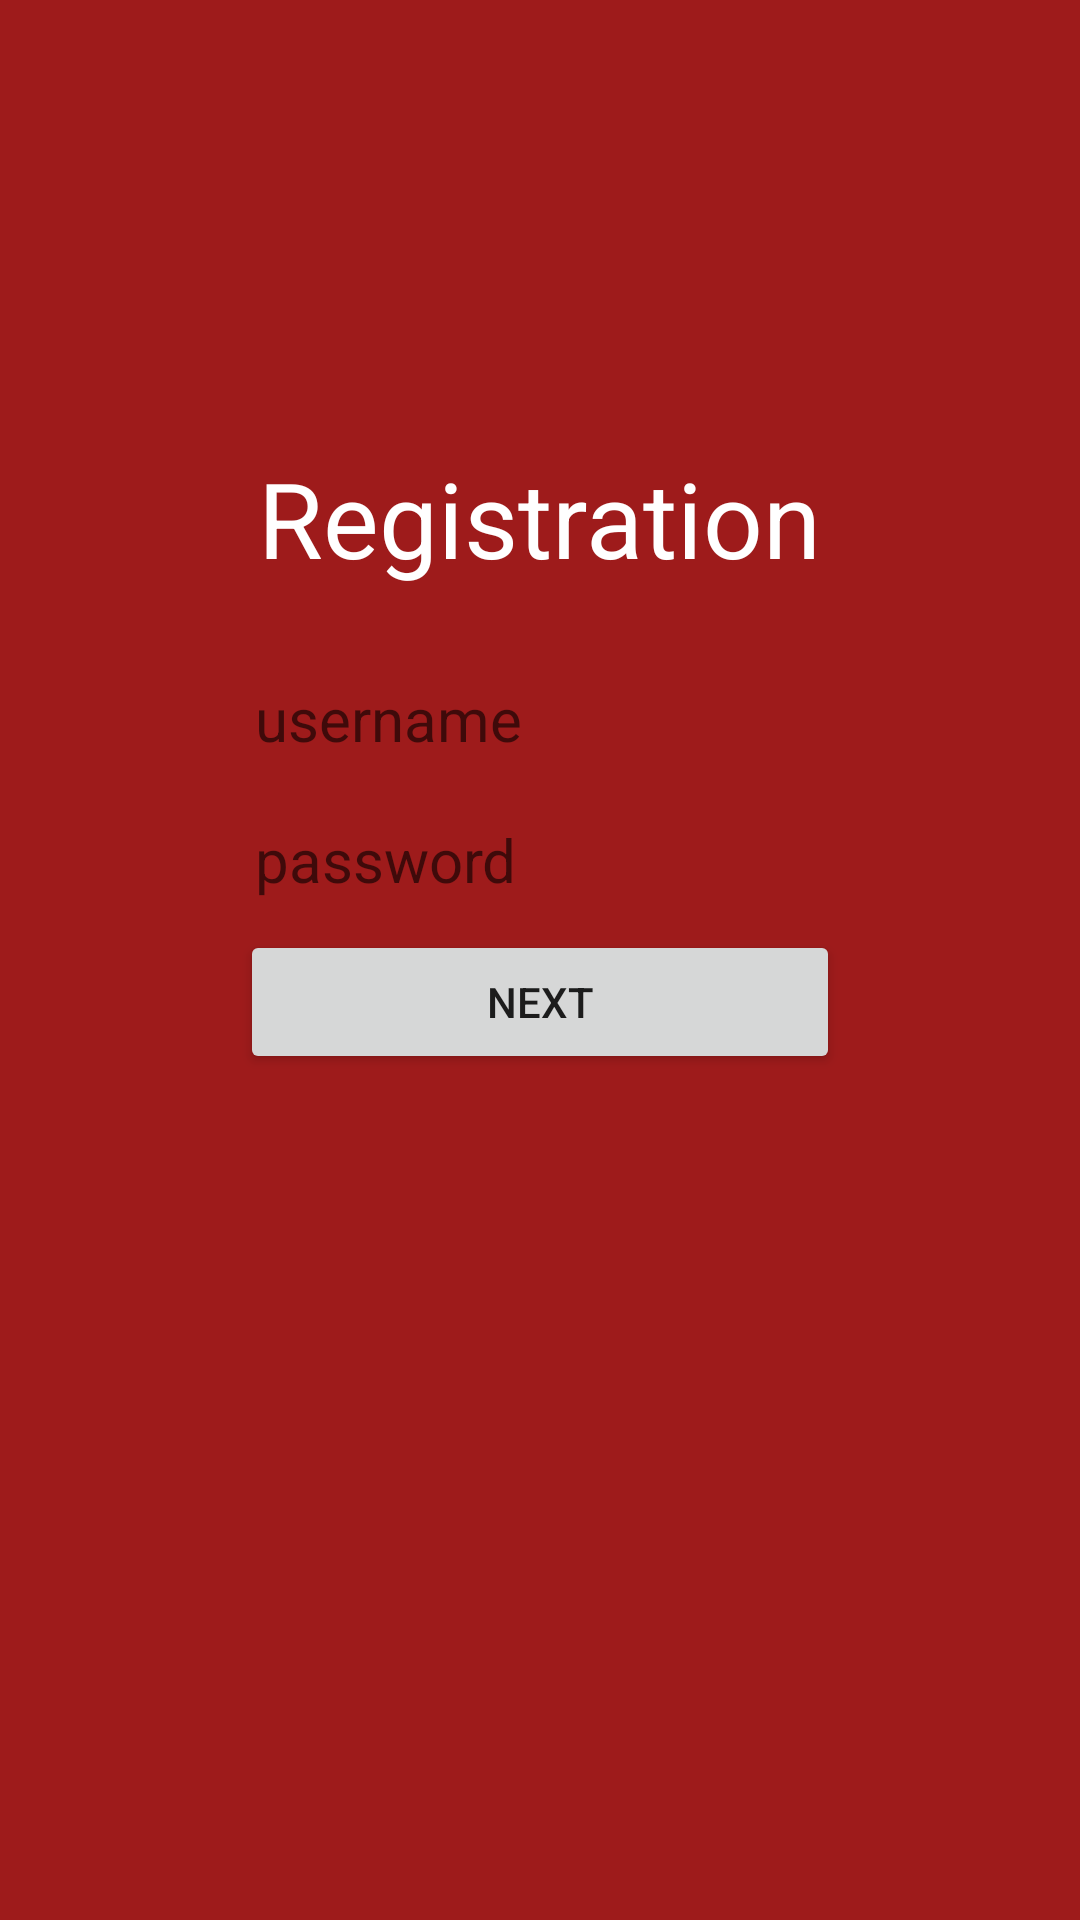

This screen was rendered from an Android layout file. Write that file and the resources it references.
<!-- AndroidManifest.xml: application theme Theme.FitnessAndNutritionBuddy -->
<!-- res/layout/activity_user_register.xml -->
<?xml version="1.0" encoding="utf-8"?>
<androidx.constraintlayout.widget.ConstraintLayout xmlns:android="http://schemas.android.com/apk/res/android"
    xmlns:app="http://schemas.android.com/apk/res-auto"
    xmlns:tools="http://schemas.android.com/tools"
    android:layout_width="match_parent"
    android:layout_height="match_parent"
    tools:context=".ui.login.UserRegister"
    android:background="@color/purple_700"
    android:layout_gravity="center_vertical">

    <LinearLayout
        android:id="@+id/layout"
        android:layout_width="match_parent"
        android:layout_height="match_parent"
        android:orientation="vertical"
        android:gravity="center"
        android:background="@drawable/wallpaper">
        <TextView
            android:id="@+id/textView3"
            android:layout_width="wrap_content"
            android:layout_height="wrap_content"
            android:text="Registration"
            android:textAlignment="center"
            android:textSize="35dp"
            android:textColor="@color/white"
            android:layout_marginBottom="20dp"
            android:layout_marginTop="-100dp"/>

        <EditText
            android:id="@+id/username"
            android:layout_width="200dp"
            android:layout_height="wrap_content"
            android:ems="10"
            android:inputType="textPersonName"
            android:hint="username"
            android:textSize="20dp"
            android:background="@drawable/rounded_edittext"
            android:padding="5dp"
            android:layout_margin="5dp"/>

        <EditText
            android:id="@+id/password"
            android:layout_width="200dp"
            android:layout_height="wrap_content"
            android:ems="10"
            android:inputType="textPassword"
            android:hint="password"
            android:textSize="20dp"
            android:background="@drawable/rounded_edittext"
            android:padding="5dp"
            android:layout_margin="5dp"/>



        <Button
            android:id="@+id/registerButton"
            android:layout_width="200dp"
            android:layout_height="wrap_content"
            android:text="Next" />

    </LinearLayout>

</androidx.constraintlayout.widget.ConstraintLayout>
<!-- resources referenced by this layout -->
<resources>
  <color name="purple_700">#9E1B1B</color>
  <color name="white">#FFFFFFFF</color>
  <style name="Theme.FitnessAndNutritionBuddy" parent="Theme.MaterialComponents.DayNight.DarkActionBar">
          
          <item name="colorPrimary">@color/purple_500</item>
          <item name="colorPrimaryVariant">@color/purple_700</item>
          <item name="colorOnPrimary">@color/white</item>
          
          <item name="colorSecondary">@color/teal_200</item>
          <item name="colorSecondaryVariant">@color/teal_700</item>
          <item name="colorOnSecondary">@color/black</item>
          
          <item name="android:statusBarColor" tools:targetApi="l">?attr/colorPrimaryVariant</item>
          
      </style>
  <color name="purple_500">#BD1A1A</color>
  <color name="teal_200">#FF03DAC5</color>
  <color name="teal_700">#FF018786</color>
  <color name="black">#FF000000</color>
</resources>
